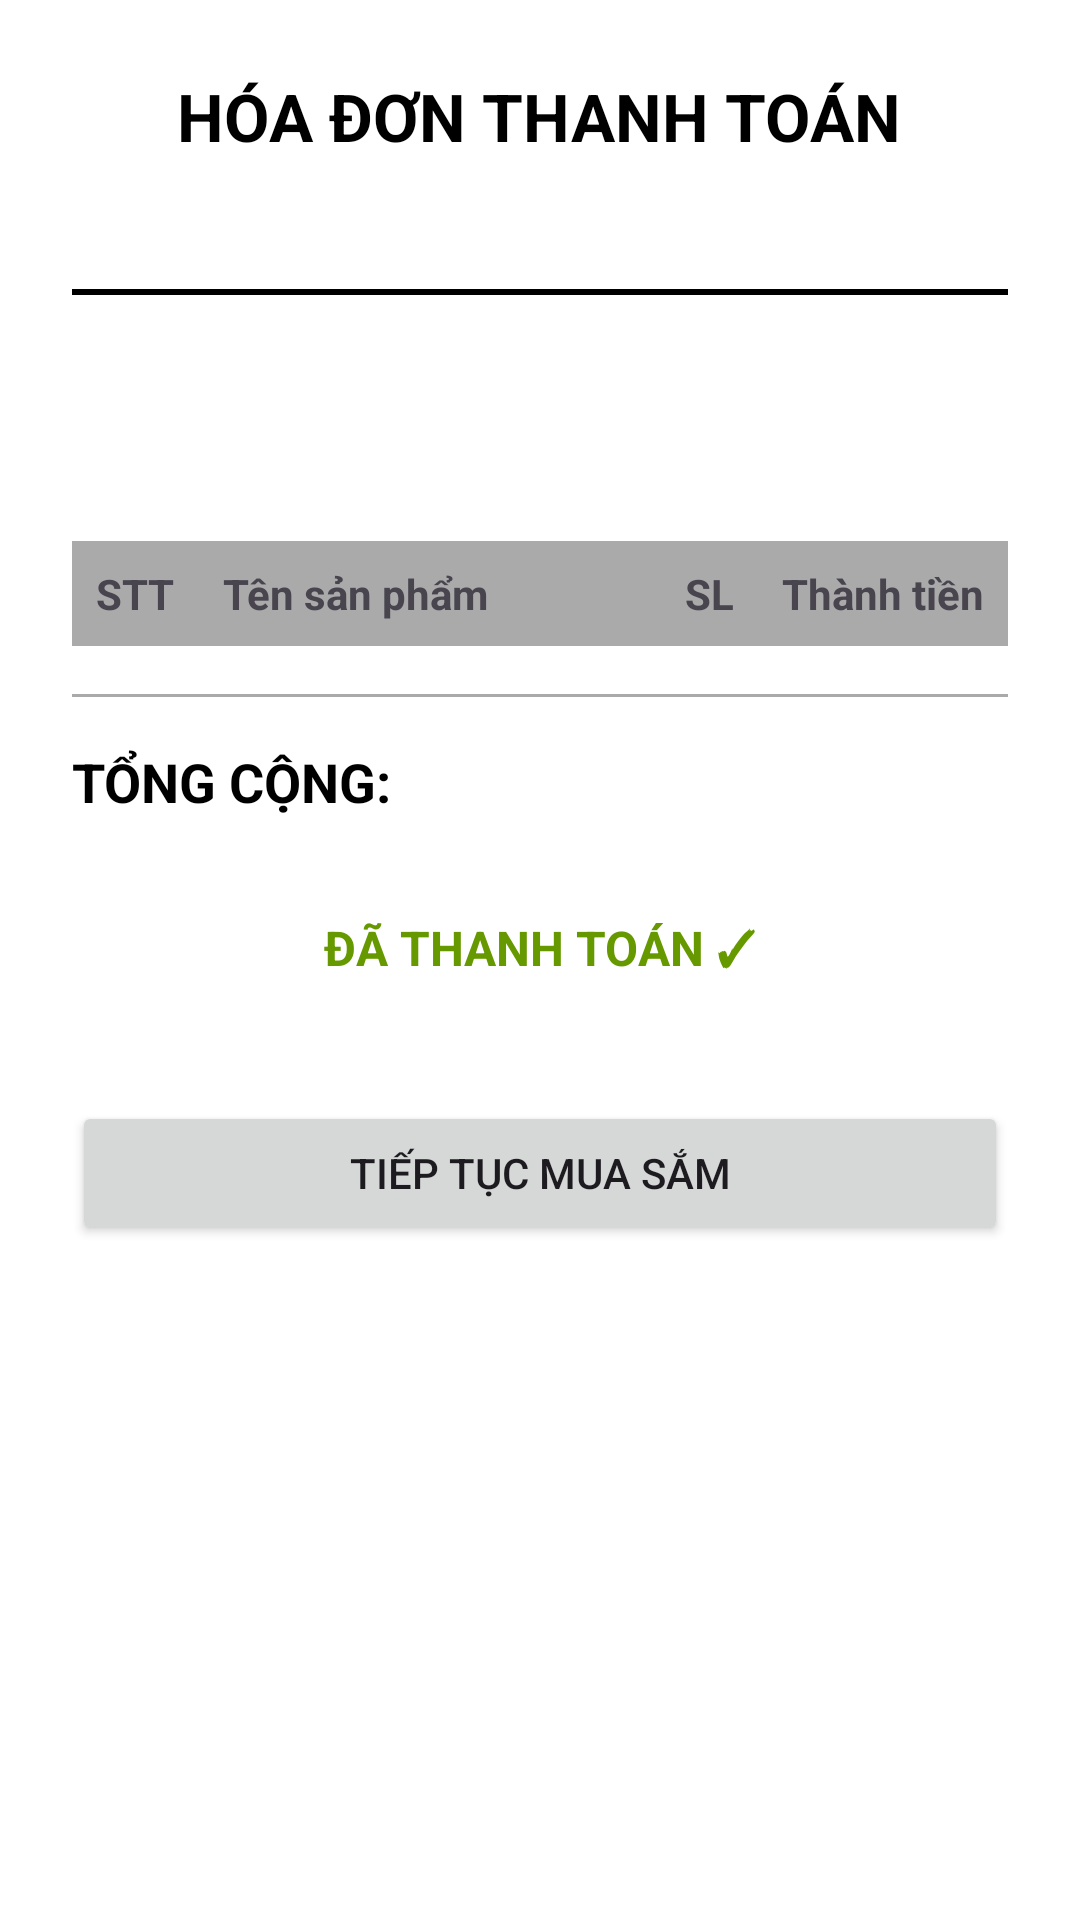

The Android layout XML behind this screen, and the referenced resources:
<!-- AndroidManifest.xml: application theme Theme.StorageMiniProjectCodeBase2 -->
<!-- res/layout/activity_invoice.xml -->
<?xml version="1.0" encoding="utf-8"?>
<androidx.core.widget.NestedScrollView xmlns:android="http://schemas.android.com/apk/res/android"
    xmlns:app="http://schemas.android.com/apk/res-auto"
    xmlns:tools="http://schemas.android.com/tools"
    android:layout_width="match_parent"
    android:layout_height="match_parent"
    android:background="@android:color/white">

    <LinearLayout
        android:layout_width="match_parent"
        android:layout_height="wrap_content"
        android:orientation="vertical"
        android:padding="24dp">

        <TextView
            android:layout_width="wrap_content"
            android:layout_height="wrap_content"
            android:layout_gravity="center"
            android:text="HÓA ĐƠN THANH TOÁN"
            android:textColor="@android:color/black"
            android:textSize="22sp"
            android:textStyle="bold" />

        <TextView
            android:id="@+id/tvOrderId"
            android:layout_width="wrap_content"
            android:layout_height="wrap_content"
            android:layout_gravity="center"
            android:layout_marginTop="8dp"
            tools:text="Mã đơn hàng: #12345" />

        <View
            android:layout_width="match_parent"
            android:layout_height="2dp"
            android:layout_marginTop="16dp"
            android:layout_marginBottom="16dp"
            android:background="@android:color/black" />

        <TextView
            android:id="@+id/tvInvoiceDate"
            android:layout_width="wrap_content"
            android:layout_height="wrap_content"
            tools:text="Ngày đặt: 25/05/2024 10:30" />

        <TextView
            android:id="@+id/tvInvoiceCustomer"
            android:layout_width="wrap_content"
            android:layout_height="wrap_content"
            android:layout_marginTop="4dp"
            tools:text="Khách hàng: Nguyen Van A" />

        <TableLayout
            android:id="@+id/tlInvoiceDetails"
            android:layout_width="match_parent"
            android:layout_height="wrap_content"
            android:layout_marginTop="24dp"
            android:stretchColumns="1">

            <TableRow android:background="@android:color/darker_gray">
                <TextView
                    android:padding="8dp"
                    android:text="STT"
                    android:textStyle="bold" />
                <TextView
                    android:padding="8dp"
                    android:text="Tên sản phẩm"
                    android:textStyle="bold" />
                <TextView
                    android:padding="8dp"
                    android:text="SL"
                    android:textStyle="bold" />
                <TextView
                    android:padding="8dp"
                    android:text="Thành tiền"
                    android:textStyle="bold" />
            </TableRow>
            
        </TableLayout>

        <View
            android:layout_width="match_parent"
            android:layout_height="1dp"
            android:layout_marginTop="16dp"
            android:background="@android:color/darker_gray" />

        <RelativeLayout
            android:layout_width="match_parent"
            android:layout_height="wrap_content"
            android:layout_marginTop="16dp">

            <TextView
                android:layout_width="wrap_content"
                android:layout_height="wrap_content"
                android:text="TỔNG CỘNG:"
                android:textColor="@android:color/black"
                android:textSize="18sp"
                android:textStyle="bold" />

            <TextView
                android:id="@+id/tvInvoiceTotal"
                android:layout_width="wrap_content"
                android:layout_height="wrap_content"
                android:layout_alignParentEnd="true"
                android:textColor="@android:color/holo_red_dark"
                android:textSize="18sp"
                android:textStyle="bold"
                tools:text="1.250.000 đ" />
        </RelativeLayout>

        <TextView
            android:layout_width="wrap_content"
            android:layout_height="wrap_content"
            android:layout_gravity="center"
            android:layout_marginTop="32dp"
            android:text="ĐÃ THANH TOÁN ✓"
            android:textColor="@android:color/holo_green_dark"
            android:textSize="16sp"
            android:textStyle="bold" />

        <Button
            android:id="@+id/btnContinueShopping"
            android:layout_width="match_parent"
            android:layout_height="wrap_content"
            android:layout_marginTop="40dp"
            android:text="TIẾP TỤC MUA SẮM" />

    </LinearLayout>
</androidx.core.widget.NestedScrollView>
<!-- resources referenced by this layout -->
<resources>
  <style name="Theme.StorageMiniProjectCodeBase2" parent="Base.Theme.StorageMiniProjectCodeBase2" />
  <style name="Base.Theme.StorageMiniProjectCodeBase2" parent="Theme.Material3.DayNight.NoActionBar">
          <item name="colorPrimary">@color/brand_primary</item>
          <item name="colorOnPrimary">@color/white</item>
          <item name="colorSecondary">@color/brand_secondary</item>
          <item name="colorOnSecondary">@color/brand_text</item>
          <item name="android:colorBackground">@color/brand_surface</item>
          <item name="colorSurface">@color/white</item>
          <item name="android:statusBarColor">@android:color/transparent</item>
          <item name="android:navigationBarColor">@color/brand_surface</item>
          <item name="android:windowLightStatusBar">true</item>
          <item name="android:windowLightNavigationBar">true</item>
      </style>
  <color name="brand_primary">#1F6F5F</color>
  <color name="white">#FFFFFF</color>
  <color name="brand_secondary">#F4B860</color>
  <color name="brand_text">#1A2A2A</color>
  <color name="brand_surface">#FFF9F0</color>
</resources>
